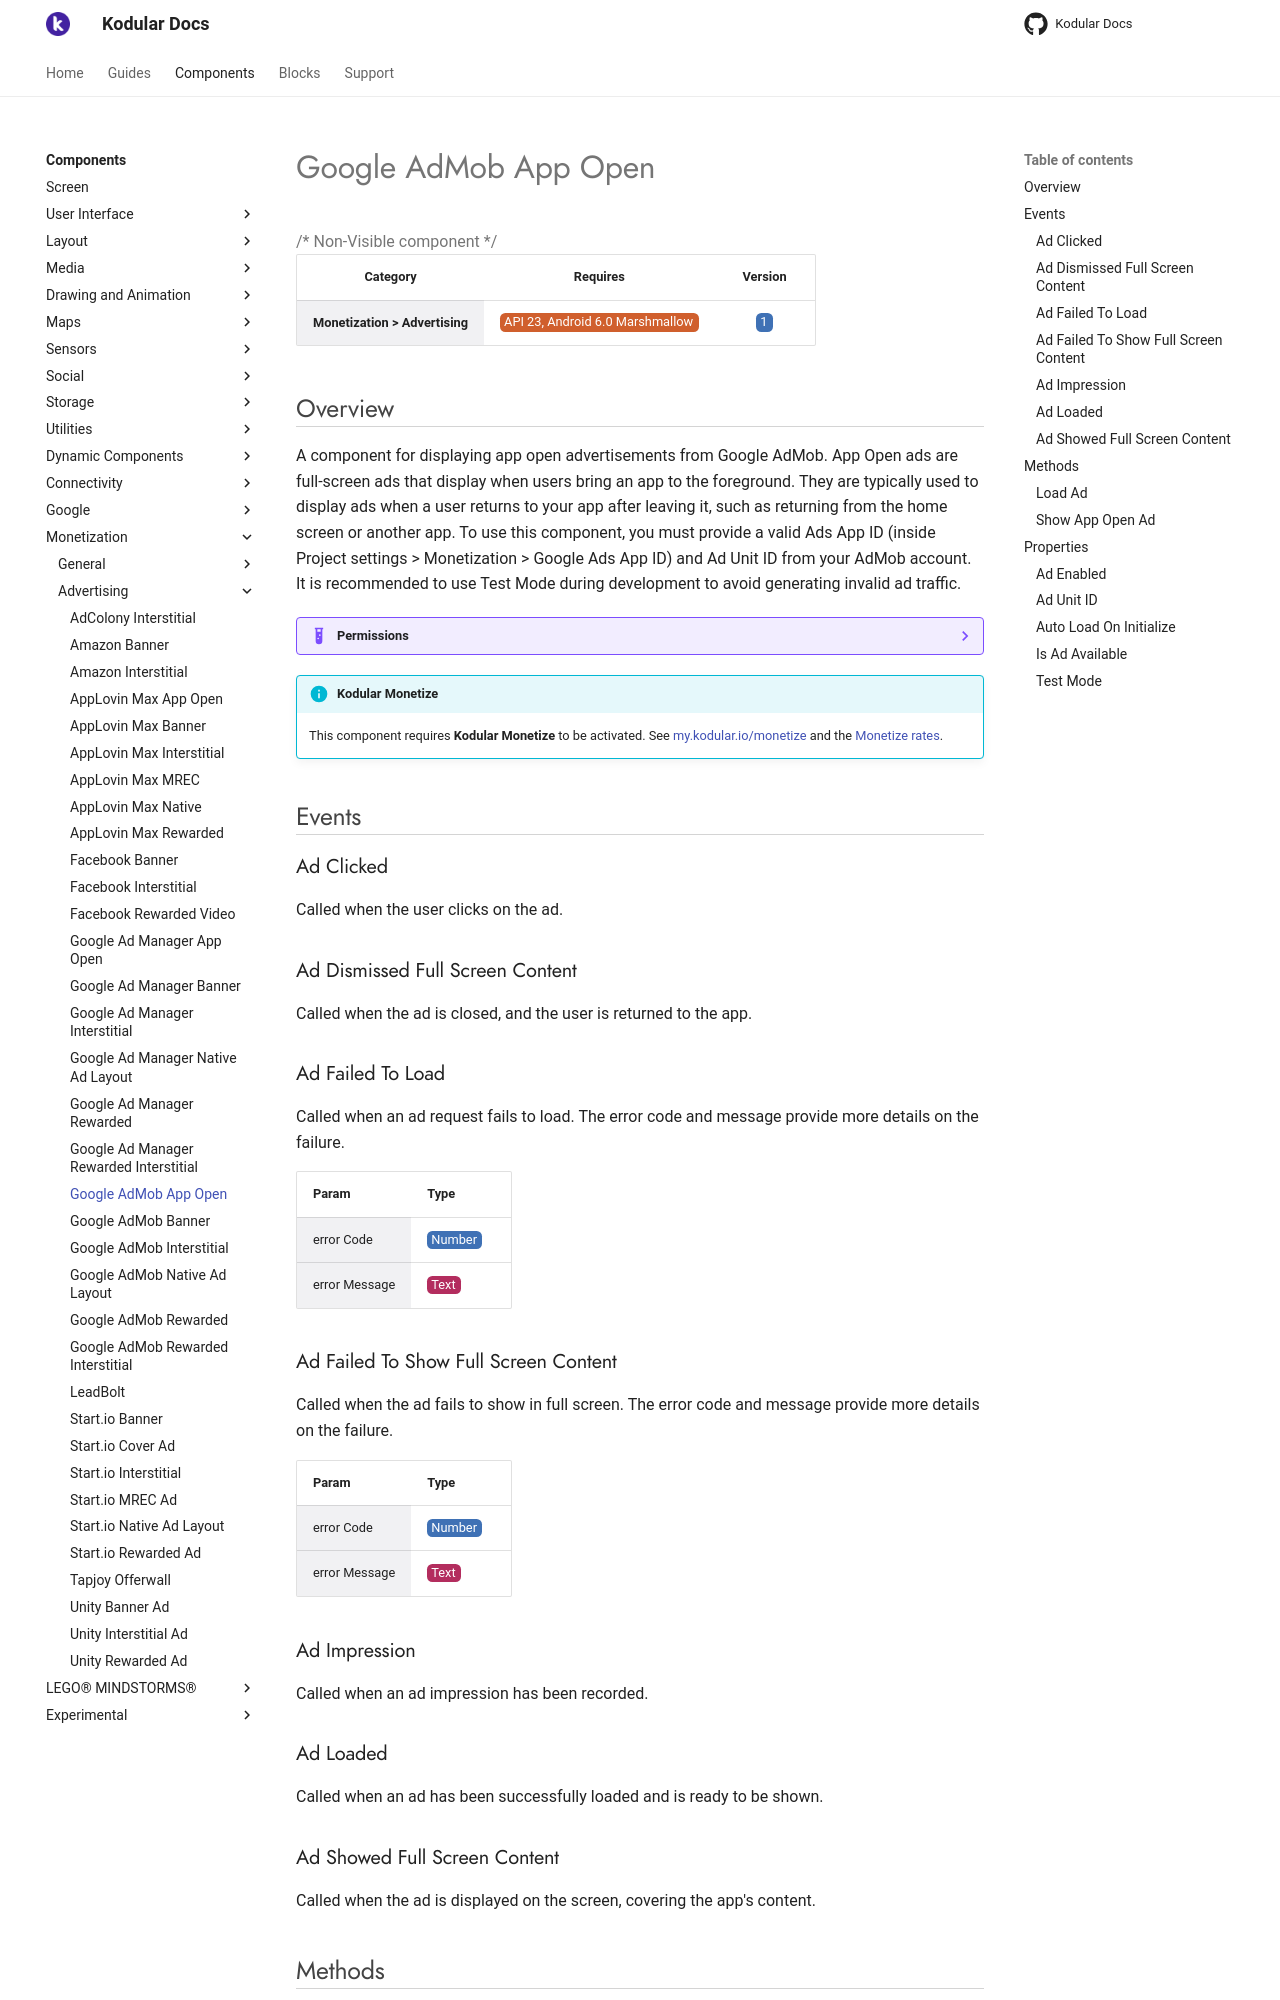

repository: Kodular/Documentation · page: components/monetization/advertising/google-admob-app-open/index.html · generator: jekyll

# Google AdMob App Open

{>> Non-Visible component<<}

| Category | Requires | Version |
|:--------:|:-------:|:--------:|
|**Monetization > Advertising**|<span class="chip chip-any">API 23, Android 6.0 Marshmallow</span>|<span class="chip chip-number">1</span>|

## Overview

A component for displaying app open advertisements from Google AdMob. App Open ads are full-screen ads that display when users bring an app to the foreground. They are typically used to display ads when a user returns to your app after leaving it, such as returning from the home screen or another app. To use this component, you must provide a valid Ads App ID (inside Project settings &gt; Monetization &gt; Google Ads App ID) and Ad Unit ID from your AdMob account. It is recommended to use Test Mode during development to avoid generating invalid ad traffic.

??? example "Permissions"
    * [com.google.android.gms.permission.AD_ID](https://developer.android.com/reference/android/Manifest.permission.html#com.google.android.gms.permission.AD_ID)
    * [android.permission.INTERNET](https://developer.android.com/reference/android/Manifest.permission.html#INTERNET)
    * [android.permission.ACCESS_NETWORK_STATE](https://developer.android.com/reference/android/Manifest.permission.html#ACCESS_NETWORK_STATE)
    * [android.permission.ACCESS_ADSERVICES_AD_ID](https://developer.android.com/reference/android/Manifest.permission.html#ACCESS_ADSERVICES_AD_ID)
    * [android.permission.ACCESS_ADSERVICES_ATTRIBUTION](https://developer.android.com/reference/android/Manifest.permission.html#ACCESS_ADSERVICES_ATTRIBUTION)
    * [android.permission.ACCESS_ADSERVICES_TOPICS](https://developer.android.com/reference/android/Manifest.permission.html#ACCESS_ADSERVICES_TOPICS)

!!! info "Kodular Monetize"
    This component requires **Kodular Monetize** to be activated. See [my.kodular.io/monetize](https://my.kodular.io/monetize) and the [Monetize rates](https://kodul.ar/monetize-rates).

## Events

### Ad Clicked

Called when the user clicks on the ad.

<div class="block" ai2-block="event" not-rendered="true" value="%7B%22componentName%22:%20%22Google%20AdMob%20App%20Open%22,%20%22name%22:%20%22Ad%20Clicked%22,%20%22param%22:%20%5B%5D%7D"></div>

### Ad Dismissed Full Screen Content

Called when the ad is closed, and the user is returned to the app.

<div class="block" ai2-block="event" not-rendered="true" value="%7B%22componentName%22:%20%22Google%20AdMob%20App%20Open%22,%20%22name%22:%20%22Ad%20Dismissed%20Full%20Screen%20Content%22,%20%22param%22:%20%5B%5D%7D"></div>

### Ad Failed To Load

Called when an ad request fails to load. The error code and message provide more details on the failure.

<div class="block" ai2-block="event" not-rendered="true" value="%7B%22componentName%22:%20%22Google%20AdMob%20App%20Open%22,%20%22name%22:%20%22Ad%20Failed%20To%20Load%22,%20%22param%22:%20%5B%22error%20Code%22,%20%22error%20Message%22%5D%7D"></div>

| Param | Type |
|--------|------|
|error Code|<span class="chip chip-number">Number</span>|
|error Message|<span class="chip chip-text">Text</span>|

### Ad Failed To Show Full Screen Content

Called when the ad fails to show in full screen. The error code and message provide more details on the failure.

<div class="block" ai2-block="event" not-rendered="true" value="%7B%22componentName%22:%20%22Google%20AdMob%20App%20Open%22,%20%22name%22:%20%22Ad%20Failed%20To%20Show%20Full%20Screen%20Content%22,%20%22param%22:%20%5B%22error%20Code%22,%20%22error%20Message%22%5D%7D"></div>

| Param | Type |
|--------|------|
|error Code|<span class="chip chip-number">Number</span>|
|error Message|<span class="chip chip-text">Text</span>|

### Ad Impression

Called when an ad impression has been recorded.

<div class="block" ai2-block="event" not-rendered="true" value="%7B%22componentName%22:%20%22Google%20AdMob%20App%20Open%22,%20%22name%22:%20%22Ad%20Impression%22,%20%22param%22:%20%5B%5D%7D"></div>

### Ad Loaded

Called when an ad has been successfully loaded and is ready to be shown.

<div class="block" ai2-block="event" not-rendered="true" value="%7B%22componentName%22:%20%22Google%20AdMob%20App%20Open%22,%20%22name%22:%20%22Ad%20Loaded%22,%20%22param%22:%20%5B%5D%7D"></div>

### Ad Showed Full Screen Content

Called when the ad is displayed on the screen, covering the app's content.

<div class="block" ai2-block="event" not-rendered="true" value="%7B%22componentName%22:%20%22Google%20AdMob%20App%20Open%22,%20%22name%22:%20%22Ad%20Showed%20Full%20Screen%20Content%22,%20%22param%22:%20%5B%5D%7D"></div>

## Methods

### Load Ad

Initiates a request to load a new app open ad. This will not do anything if an ad is already loading or if ads are disabled.

<div class="block" ai2-block="method" not-rendered="true" value="%7B%22componentName%22:%20%22Google%20AdMob%20App%20Open%22,%20%22name%22:%20%22Load%20Ad%22,%20%22output%22:%20false,%20%22param%22:%20%5B%5D%7D"></div>

### Show App Open Ad

Shows the loaded app open ad. This will do nothing if the ad has not been loaded yet.

<div class="block" ai2-block="method" not-rendered="true" value="%7B%22componentName%22:%20%22Google%20AdMob%20App%20Open%22,%20%22name%22:%20%22Show%20App%20Open%20Ad%22,%20%22output%22:%20false,%20%22param%22:%20%5B%5D%7D"></div>
